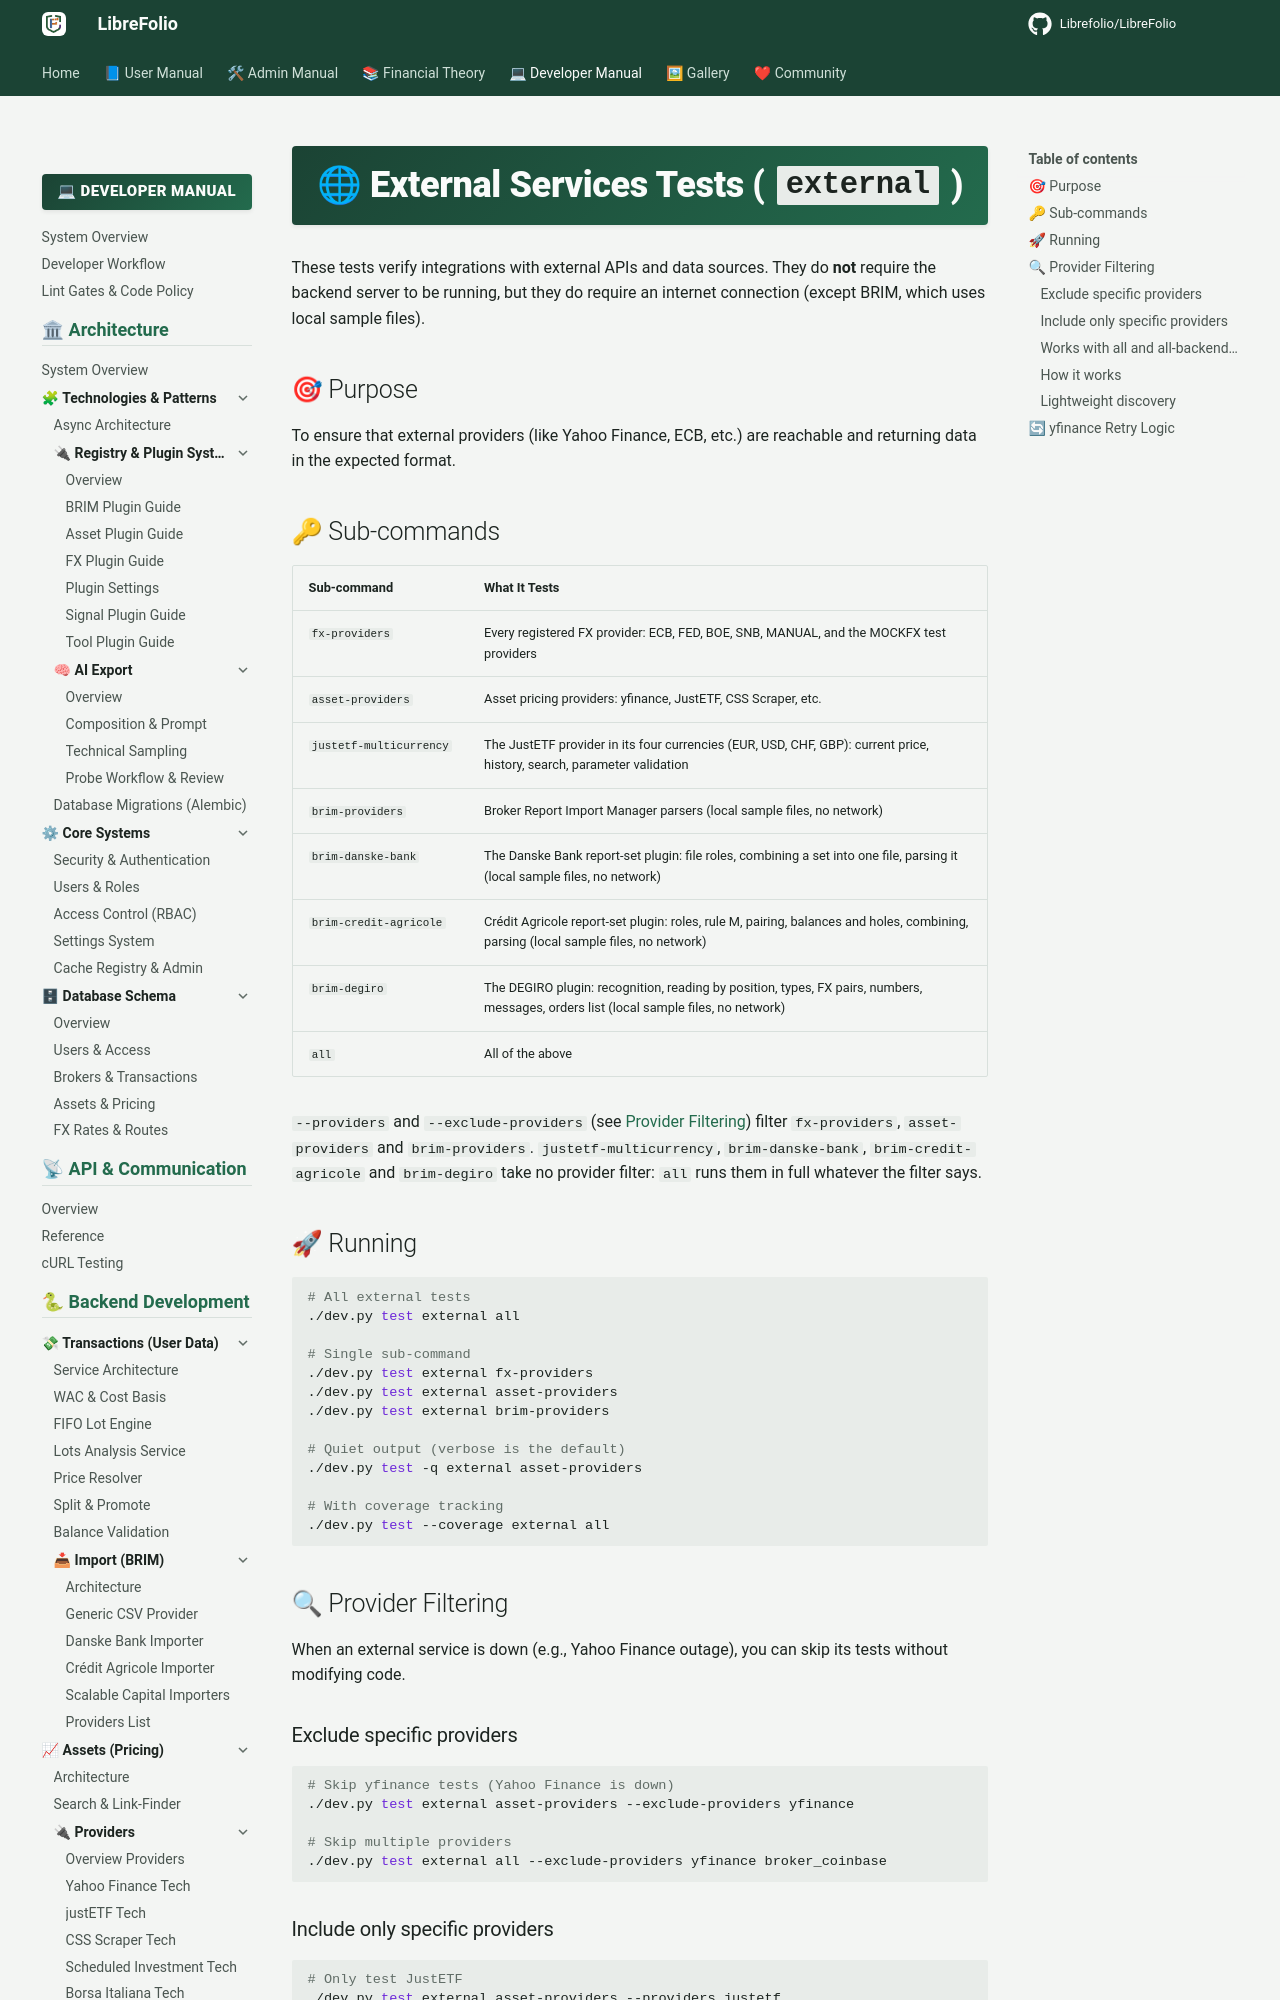

repository: Librefolio/LibreFolio · page: developer/test-walkthrough/external/index.html · generator: mkdocs

# 🌐 External Services Tests (`external`)

These tests verify integrations with external APIs and data sources. They do **not** require the backend server to be running, but they do require an internet connection (except BRIM, which uses local sample files).

## 🎯 Purpose

To ensure that external providers (like Yahoo Finance, ECB, etc.) are reachable and returning data in the expected format.

## 🔑 Sub-commands

| Sub-command | What It Tests |
|-------------|---------------|
| `fx-providers` | Every registered FX provider: ECB, FED, BOE, SNB, MANUAL, and the MOCKFX test providers |
| `asset-providers` | Asset pricing providers: yfinance, JustETF, CSS Scraper, etc. |
| `justetf-multicurrency` | The JustETF provider in its four currencies (EUR, USD, CHF, GBP): current price, history, search, parameter validation |
| `brim-providers` | Broker Report Import Manager parsers (local sample files, no network) |
| `brim-danske-bank` | The Danske Bank report-set plugin: file roles, combining a set into one file, parsing it (local sample files, no network) |
| `brim-credit-agricole` | Crédit Agricole report-set plugin: roles, rule M, pairing, balances and holes, combining, parsing (local sample files, no network) |
| `brim-degiro` | The DEGIRO plugin: recognition, reading by position, types, FX pairs, numbers, messages, orders list (local sample files, no network) |
| `all` | All of the above |

`--providers` and `--exclude-providers` (see [Provider Filtering](#provider-filtering)) filter
`fx-providers`, `asset-providers` and `brim-providers`. `justetf-multicurrency`, `brim-danske-bank`,
`brim-credit-agricole` and `brim-degiro` take no provider filter: `all` runs them in full whatever the filter says.

## 🚀 Running

```bash
# All external tests
./dev.py test external all

# Single sub-command
./dev.py test external fx-providers
./dev.py test external asset-providers
./dev.py test external brim-providers

# Quiet output (verbose is the default)
./dev.py test -q external asset-providers

# With coverage tracking
./dev.py test --coverage external all
```
